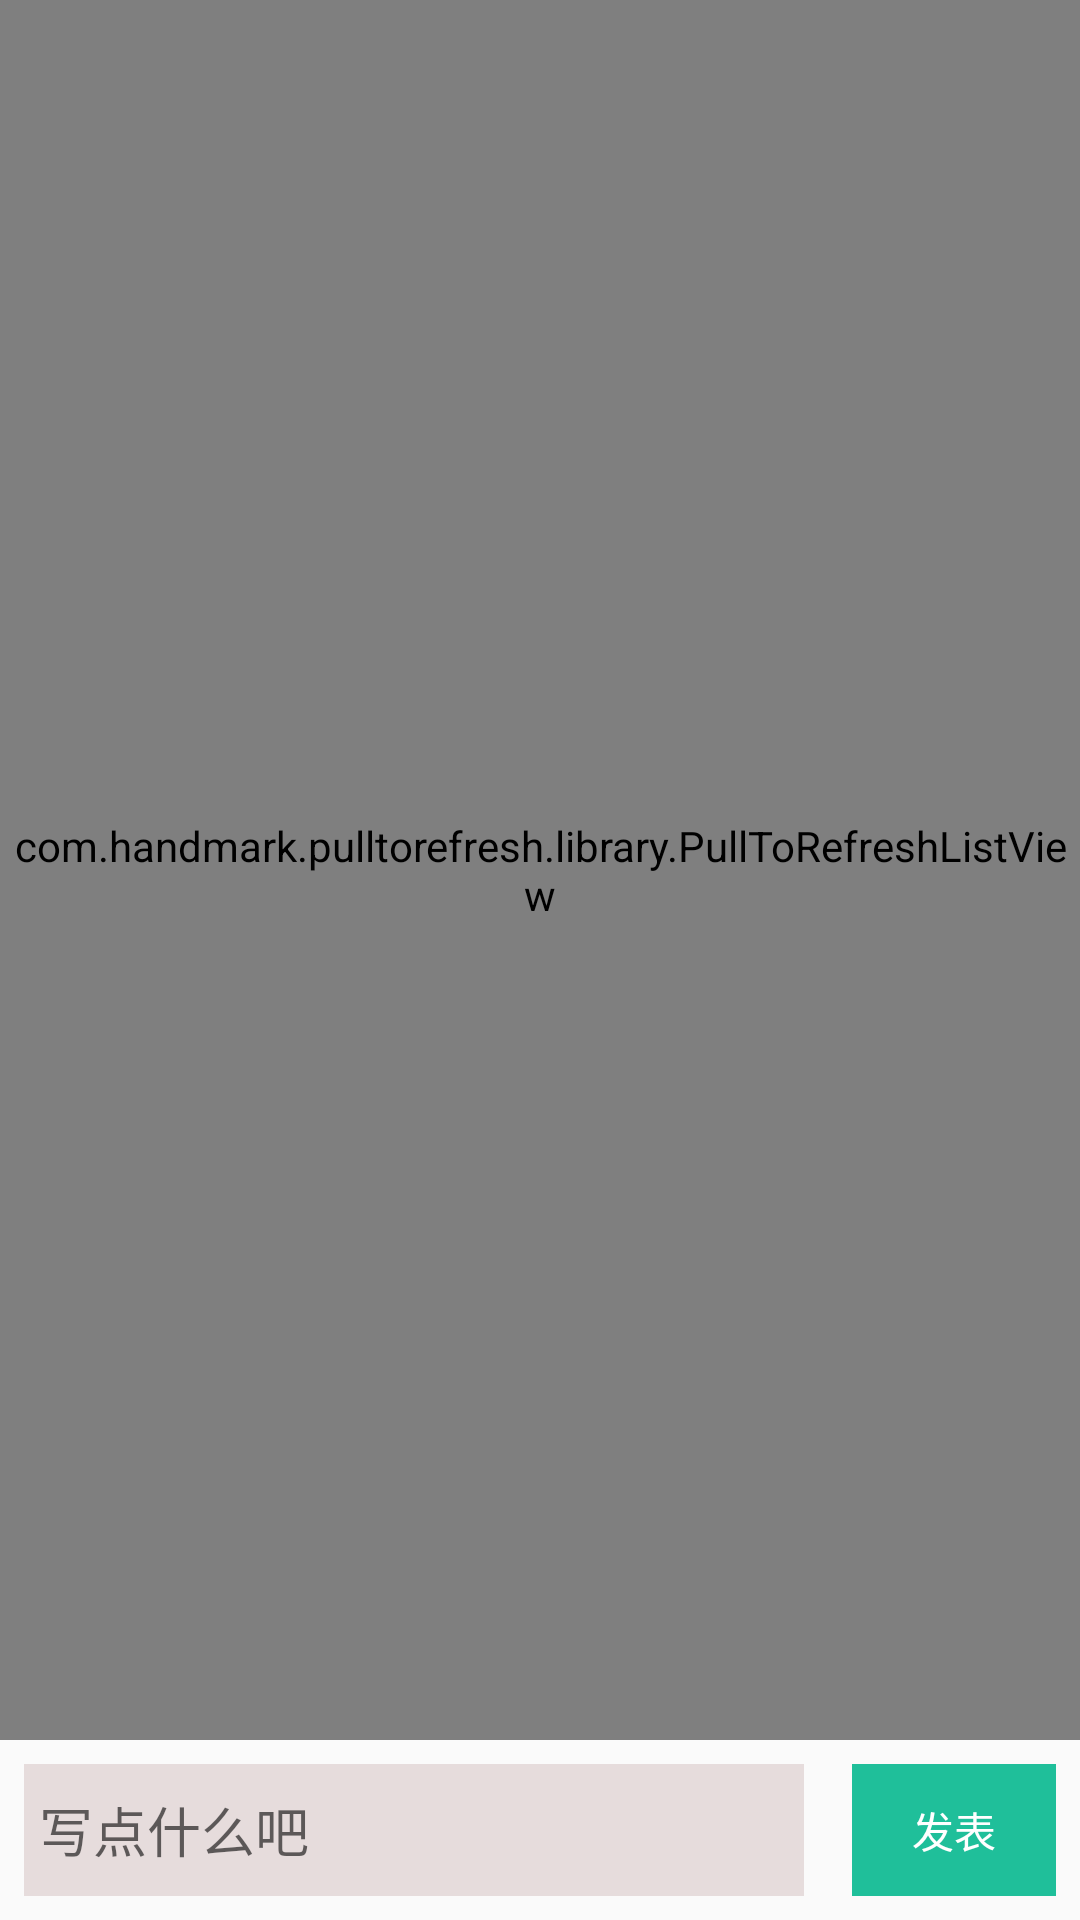

Here is an Android app screen rendered from its layout file. Give the layout XML and the strings, colors and styles it references.
<!-- AndroidManifest.xml: application theme AppTheme -->
<!-- res/layout/fragment_comment.xml -->
<?xml version="1.0" encoding="utf-8"?>
<RelativeLayout xmlns:android="http://schemas.android.com/apk/res/android"
    android:layout_width="match_parent"
    android:layout_height="match_parent">

    <com.handmark.pulltorefresh.library.PullToRefreshListView
        android:id="@+id/teach_comment_pull_to_refresh"
        android:layout_width="match_parent"
        android:layout_height="match_parent"
        android:layout_marginBottom="60dp" />

    <LinearLayout
        android:layout_width="match_parent"
        android:layout_height="60dp"
        android:layout_alignParentBottom="true"
        android:orientation="horizontal">

        <EditText
            android:id="@+id/teach_mv_comment_et_content"
            android:layout_width="wrap_content"
            android:layout_height="match_parent"
            android:layout_margin="8dp"
            android:layout_weight="4"
            android:padding="5dp"
            android:background="#e6dcdc"
            android:hint="写点什么吧" />

        <TextView
            android:id="@+id/teach_mv_comment_deliver"
            android:layout_width="wrap_content"
            android:layout_height="match_parent"
            android:layout_weight="1"
            android:gravity="center"
            android:background="#1fbf9a"
            android:textColor="#fff"
            android:layout_margin="8dp"
            android:text="发表" />
    </LinearLayout>

</RelativeLayout>
<!-- resources referenced by this layout -->
<resources>
  <style name="AppTheme" parent="Theme.AppCompat.Light.NoActionBar">
          
          <item name="colorPrimary">@color/colorPrimary</item>
          <item name="colorPrimaryDark">@color/colorPrimaryDark</item>
          <item name="colorAccent">@color/colorAccent</item>
      </style>
  
      android:layout_width="0dp"
      android:layout_weight="1"
      android:layout_height="40dp"
      android:gravity="center"
      android:button="@null"
  <color name="colorPrimary">#3F51B5</color>
  <color name="colorPrimaryDark">#303F9F</color>
  <color name="colorAccent">#FF4081</color>
</resources>
